Image classification data set "dataset" (luizcarlosjj/Agrovision on GitHub). Class labels (4): frog eye, healthy, soybean leaf, target spot.

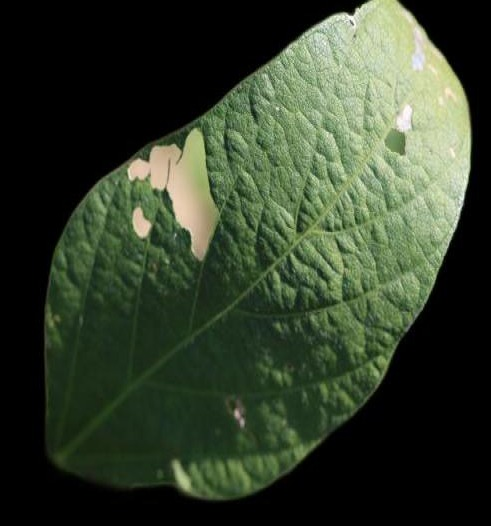
Label: healthy

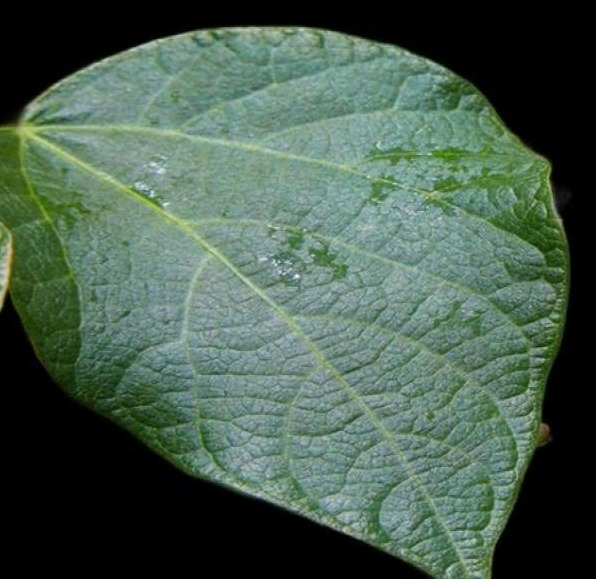
Label: soybean leaf

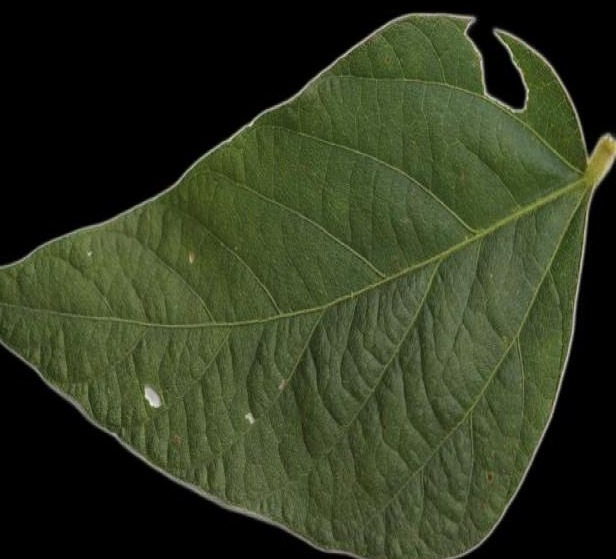
Label: healthy

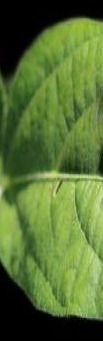
Label: healthy

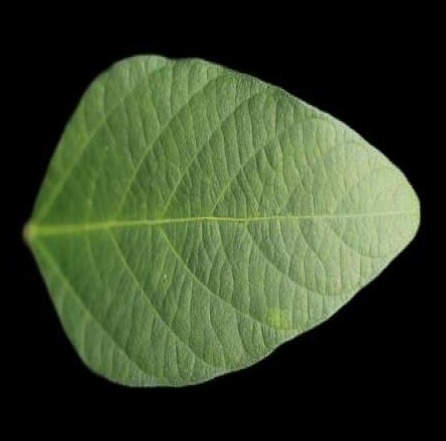
Label: soybean leaf

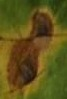
Label: target spot
